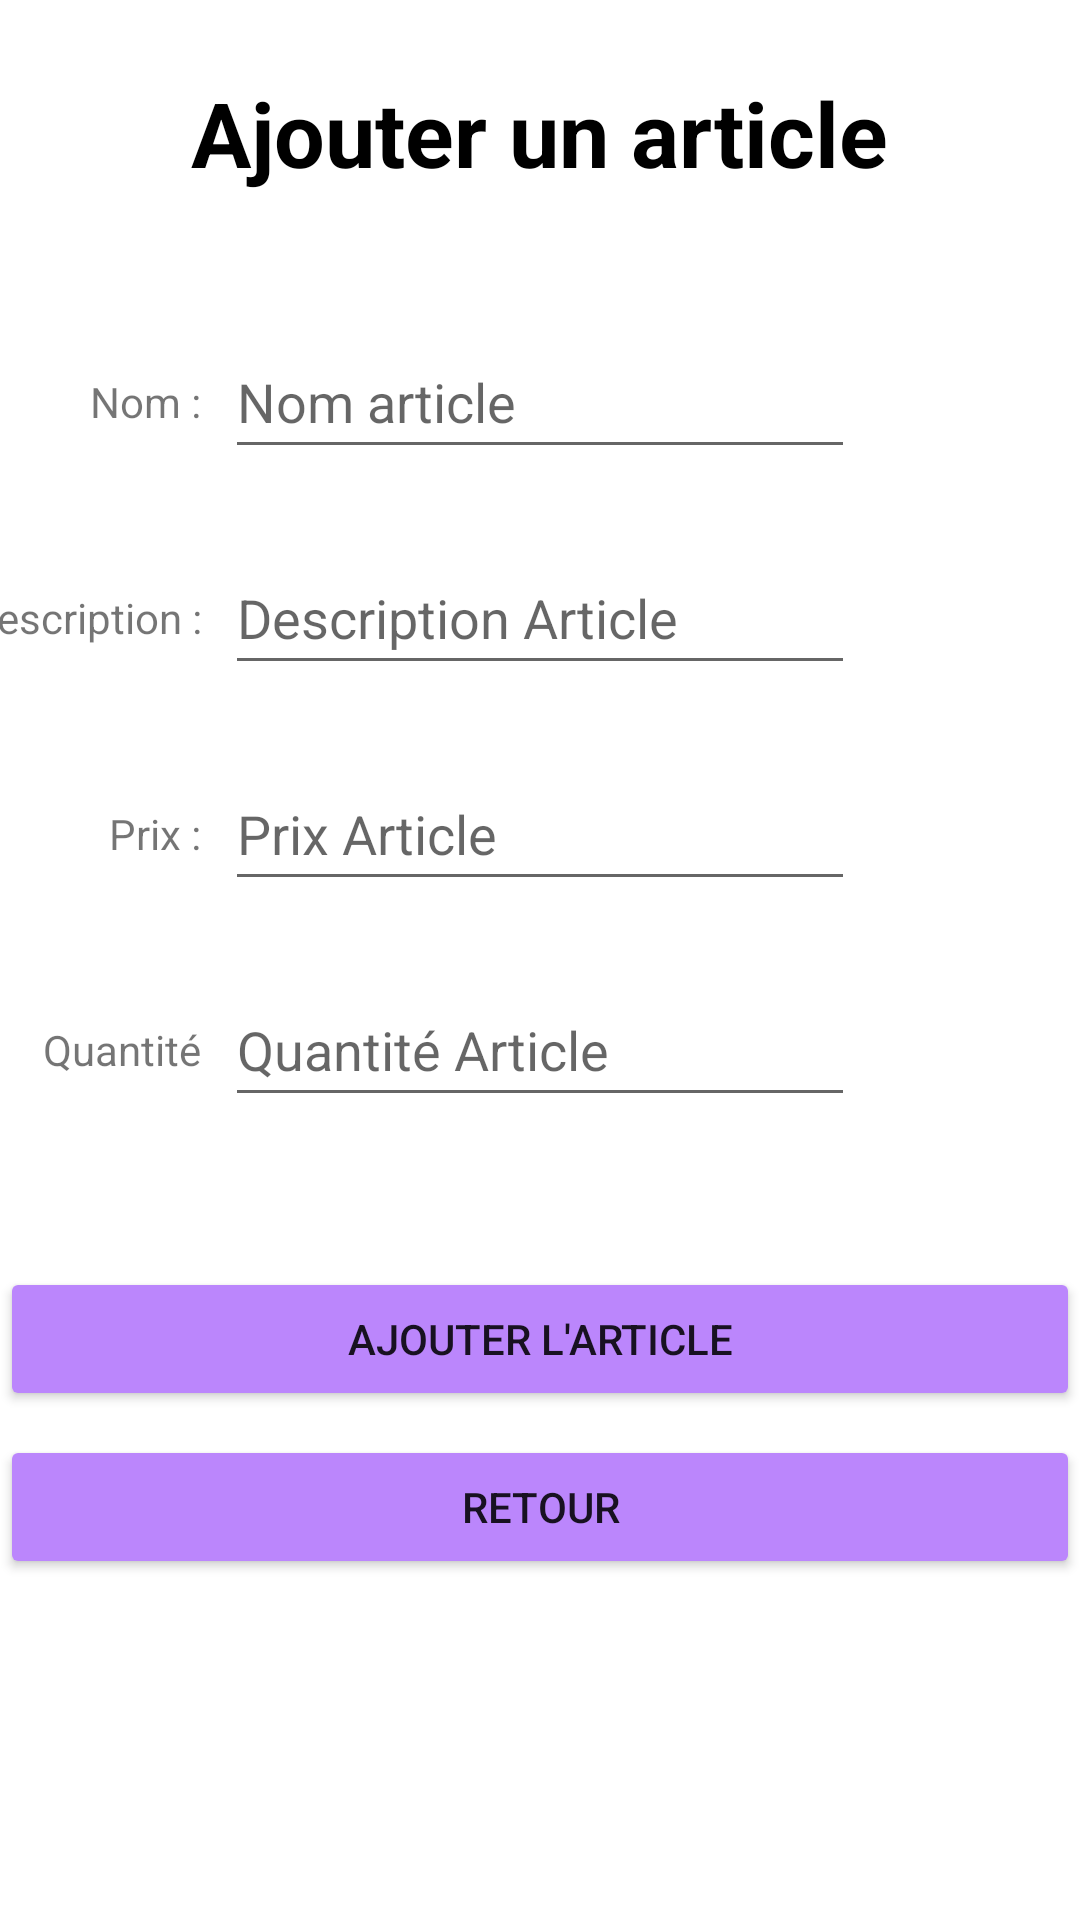

This screen was rendered from an Android layout file. Write that file and the resources it references.
<!-- AndroidManifest.xml: application theme Theme.SportsWearApp -->
<!-- res/layout/activity_add_article.xml -->
<?xml version="1.0" encoding="utf-8"?>
<androidx.constraintlayout.widget.ConstraintLayout xmlns:android="http://schemas.android.com/apk/res/android"
    xmlns:app="http://schemas.android.com/apk/res-auto"
    xmlns:tools="http://schemas.android.com/tools"
    android:layout_width="match_parent"
    android:layout_height="match_parent"
    android:background="@color/white"
    tools:context=".AddArticle">

    <TextView
        android:id="@+id/textViewMessageAjoutArticle"
        android:layout_width="wrap_content"
        android:layout_height="wrap_content"
        android:layout_marginTop="24dp"
        android:text="@string/message_ajout"
        android:textColor="@color/black"
        android:textSize="30sp"
        android:textStyle="bold"
        app:layout_constraintEnd_toEndOf="parent"
        app:layout_constraintStart_toStartOf="parent"
        app:layout_constraintTop_toTopOf="parent" />

    <TextView
        android:id="@+id/textViewDescAjout"
        android:layout_width="wrap_content"
        android:layout_height="wrap_content"
        android:layout_marginTop="16dp"
        android:layout_marginEnd="8dp"
        android:text="@string/label_description_article"
        app:layout_constraintEnd_toStartOf="@+id/editTextDescAjout"
        app:layout_constraintTop_toTopOf="@+id/editTextDescAjout" />

    <TextView
        android:id="@+id/textViewNomAjout"
        android:layout_width="wrap_content"
        android:layout_height="wrap_content"
        android:layout_marginTop="16dp"
        android:layout_marginEnd="8dp"
        android:text="@string/label_nom_article"
        app:layout_constraintEnd_toStartOf="@+id/editTextNomAjout"
        app:layout_constraintTop_toTopOf="@+id/editTextNomAjout" />

    <TextView
        android:id="@+id/textViewQteAjout"
        android:layout_width="wrap_content"
        android:layout_height="wrap_content"
        android:layout_marginTop="16dp"
        android:layout_marginEnd="8dp"
        android:text="@string/label_qte_article"
        app:layout_constraintEnd_toStartOf="@+id/editTextQteAjout"
        app:layout_constraintTop_toTopOf="@+id/editTextQteAjout" />

    <TextView
        android:id="@+id/textViewPrixAjout"
        android:layout_width="wrap_content"
        android:layout_height="wrap_content"
        android:layout_marginTop="16dp"
        android:layout_marginEnd="8dp"
        android:text="@string/label_prix_article"
        app:layout_constraintEnd_toStartOf="@+id/editTextPrixAjout"
        app:layout_constraintTop_toTopOf="@+id/editTextPrixAjout" />

    <EditText
        android:id="@+id/editTextNomAjout"
        android:layout_width="wrap_content"
        android:layout_height="wrap_content"
        android:layout_marginTop="44dp"
        android:ems="10"
        android:hint="@string/text_nom_article"
        android:inputType="textPersonName"
        android:minHeight="48dp"
        app:layout_constraintEnd_toEndOf="parent"
        app:layout_constraintStart_toStartOf="parent"
        app:layout_constraintTop_toBottomOf="@+id/textViewMessageAjoutArticle" />

    <EditText
        android:id="@+id/editTextDescAjout"
        android:layout_width="wrap_content"
        android:layout_height="wrap_content"
        android:layout_marginTop="24dp"
        android:ems="10"
        android:hint="@string/text_description_article"
        android:inputType="textPersonName"
        android:minHeight="48dp"
        app:layout_constraintEnd_toEndOf="@+id/editTextNomAjout"
        app:layout_constraintTop_toBottomOf="@+id/editTextNomAjout" />

    <EditText
        android:id="@+id/editTextPrixAjout"
        android:layout_width="wrap_content"
        android:layout_height="wrap_content"
        android:layout_marginTop="24dp"
        android:ems="10"
        android:hint="@string/text_prix_article"
        android:inputType="textPersonName"
        android:minHeight="48dp"
        app:layout_constraintEnd_toEndOf="@+id/editTextDescAjout"
        app:layout_constraintTop_toBottomOf="@+id/editTextDescAjout" />

    <EditText
        android:id="@+id/editTextQteAjout"
        android:layout_width="wrap_content"
        android:layout_height="wrap_content"
        android:layout_marginTop="24dp"
        android:ems="10"
        android:hint="@string/text_qte_article"
        android:inputType="textPersonName"
        android:minHeight="48dp"
        app:layout_constraintEnd_toEndOf="@+id/editTextPrixAjout"
        app:layout_constraintTop_toBottomOf="@+id/editTextPrixAjout" />

    <Button
        android:id="@+id/buttonAjouter"
        android:layout_width="wrap_content"
        android:layout_height="wrap_content"
        android:layout_marginTop="50dp"
        android:width="1000sp"
        android:backgroundTint="@color/purple_200"
        android:text="@string/button_ajout_article"
        app:layout_constraintEnd_toEndOf="parent"
        app:layout_constraintStart_toStartOf="parent"
        app:layout_constraintTop_toBottomOf="@+id/editTextQteAjout" />

    <Button
        android:id="@+id/buttonRetourArticle"
        android:layout_width="wrap_content"
        android:layout_height="wrap_content"
        android:layout_marginTop="8dp"
        android:width="1000sp"
        android:backgroundTint="@color/purple_200"
        android:text="@string/button_retour"
        app:layout_constraintEnd_toEndOf="parent"
        app:layout_constraintStart_toStartOf="parent"
        app:layout_constraintTop_toBottomOf="@+id/buttonAjouter" />
</androidx.constraintlayout.widget.ConstraintLayout>
<!-- resources referenced by this layout -->
<resources>
  <color name="black">#FF000000</color>
  <color name="purple_200">#FFBB86FC</color>
  <color name="white">#FFFFFFFF</color>
  <string name="button_ajout_article">Ajouter l\'Article</string>
  <string name="button_retour">Retour</string>
  <string name="label_description_article">Description : </string>
  <string name="label_nom_article">Nom : </string>
  <string name="label_prix_article">Prix : </string>
  <string name="label_qte_article">Quantité</string>
  <string name="message_ajout">Ajouter un article</string>
  <string name="text_description_article">Description Article</string>
  <string name="text_nom_article">Nom article</string>
  <string name="text_prix_article">Prix Article</string>
  <string name="text_qte_article">Quantité Article</string>
  <style name="Theme.SportsWearApp" parent="Theme.MaterialComponents.DayNight.DarkActionBar">
          
          <item name="colorPrimary">@color/purple_500</item>
          <item name="colorPrimaryVariant">@color/purple_700</item>
          <item name="colorOnPrimary">@color/white</item>
          
          <item name="colorSecondary">@color/teal_200</item>
          <item name="colorSecondaryVariant">@color/teal_700</item>
          <item name="colorOnSecondary">@color/black</item>
          
          <item name="android:statusBarColor" tools:targetApi="l">?attr/colorPrimaryVariant</item>
          
      </style>
  <color name="purple_500">#FF6200EE</color>
  <color name="purple_700">#FF3700B3</color>
  <color name="teal_200">#FF03DAC5</color>
  <color name="teal_700">#FF018786</color>
</resources>
